Run: headless pygame with SDL's dummy video driver; simulated clock (each Clock.tick advances the game by its frame time, no real sleeping); random seed 0; keys injected as events and as key.get_pressed() state; no mouse input.
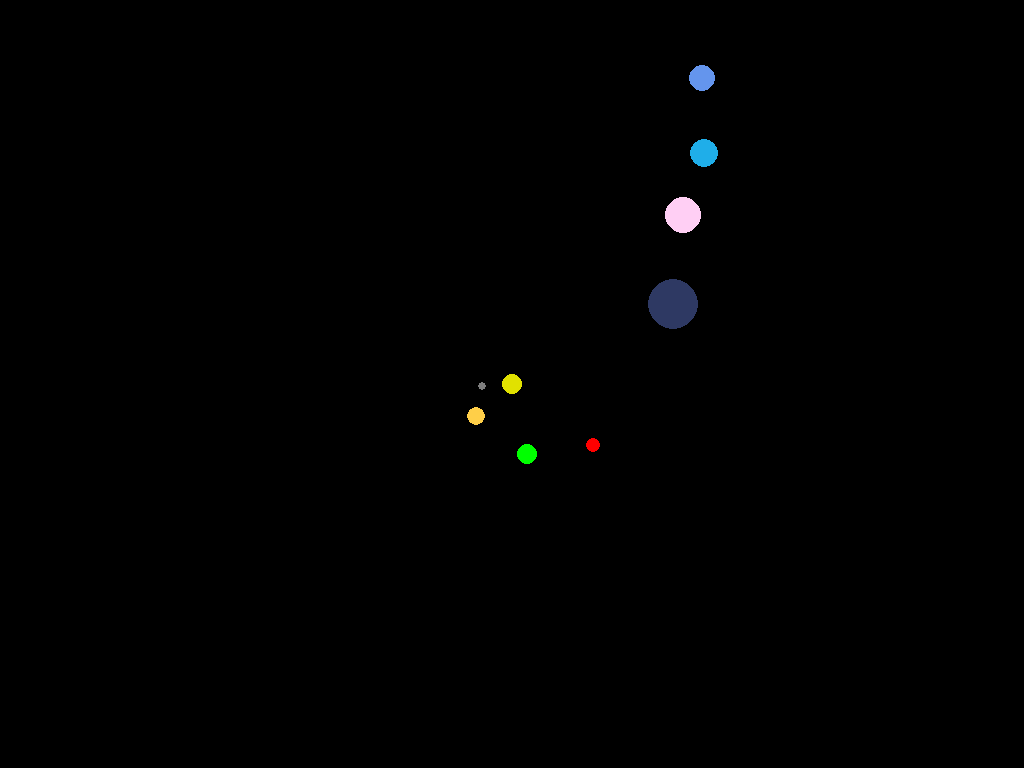
Frame 1 of 4 · flips 1–60 · no input
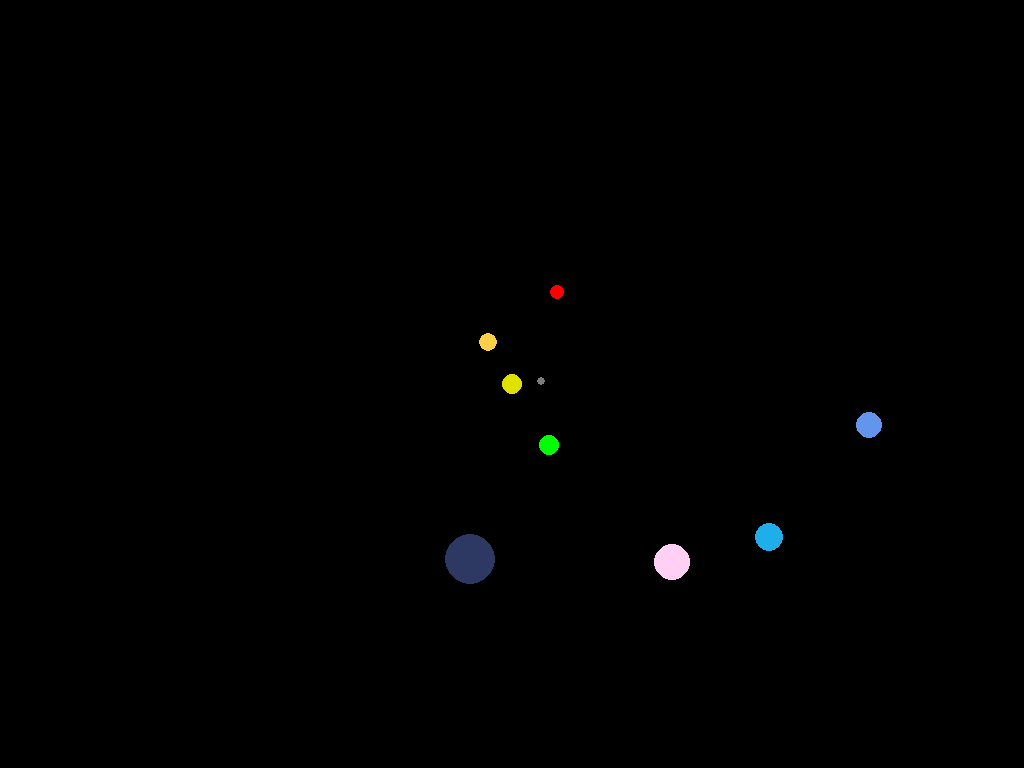
Frame 2 of 4 · flips 61–180 · tapped SPACE, RETURN · held RIGHT (→), D
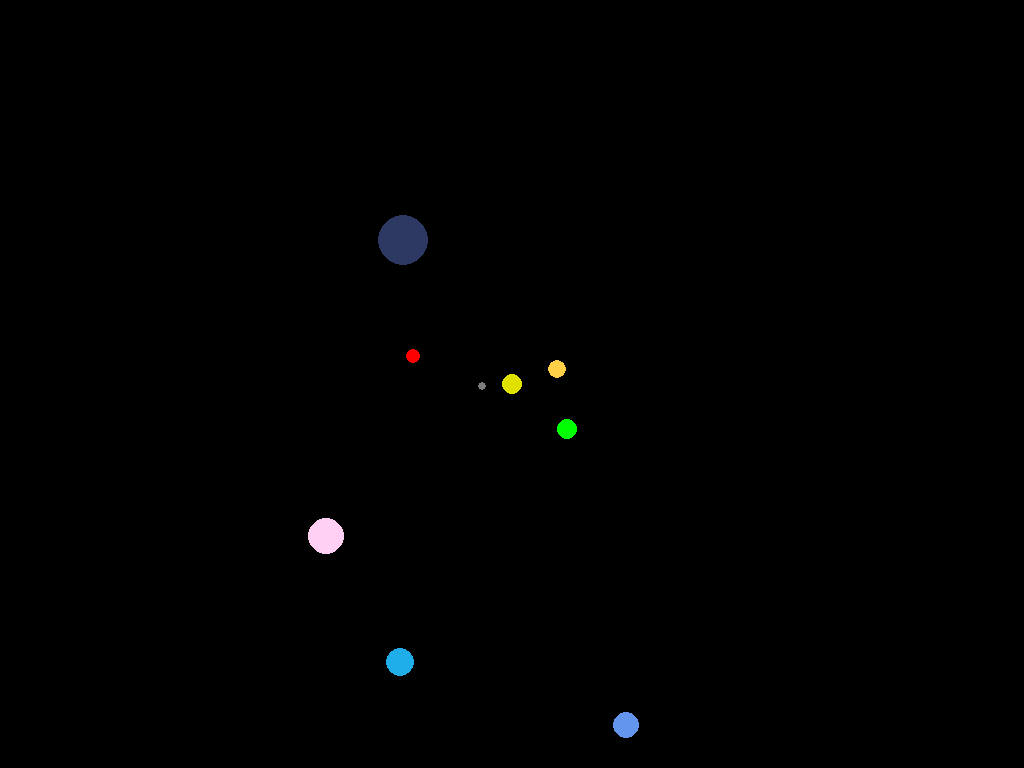
Frame 3 of 4 · flips 181–300 · held DOWN (↓), S
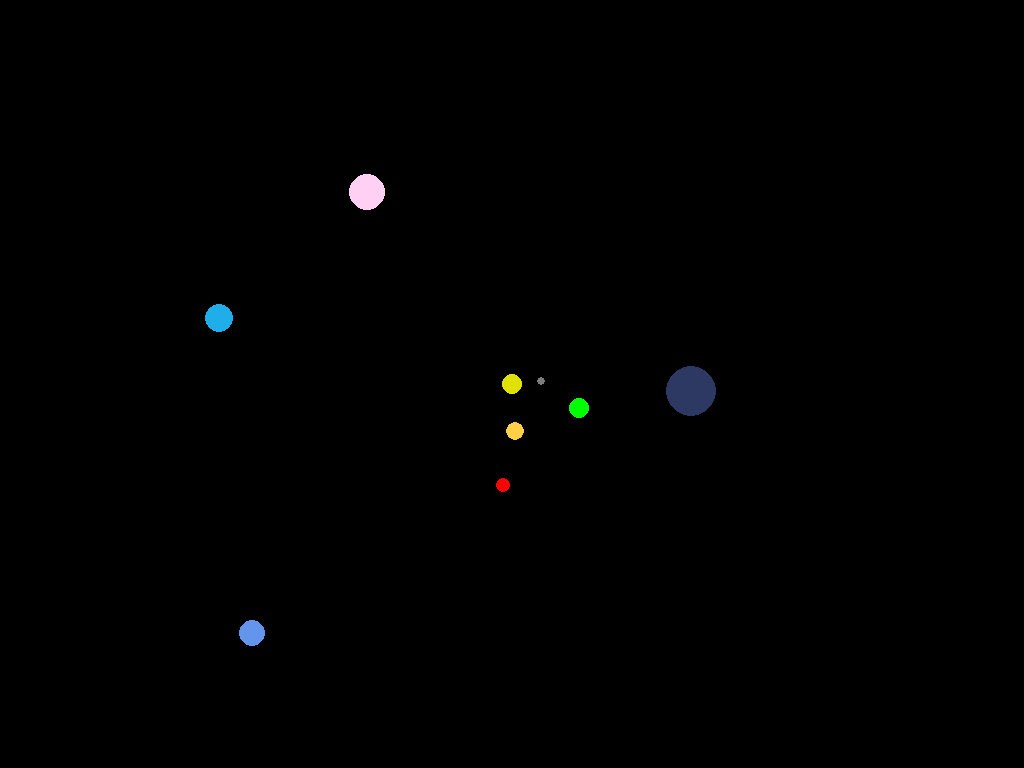
Frame 4 of 4 · flips 301–420 · held LEFT (←), A, UP (↑), W

The pygame program that drew these frames:

import math as m
from dataclasses import dataclass

import pygame as pg


# from planet import Planet


# @dataclass(frozen=True)
@dataclass
class Planet:
    a = b = 500
    i = 0
    r: any
    V: any
    speed: any
    color: any

    # def __init__(self, r, V, color):
    #     self.__r = r * 40
    #     self.__V = V * 10
    #     self.__color = color

    def draw(self, aа):
        angle = self.i * 3.14 / self.speed
        l = 0.73 - m.acos((self.a - 700) / m.sqrt(500 ** 2 - 400 ** 2))
        int(l)
        a = (self.r * 60 * m.cos(angle + l)) + sun_1
        b = (self.r * 60 * m.sin(angle + l)) + sun_2
        self.i += 3
        pg.draw.circle(screen, self.color, (int(a), int(b)), self.V * 10)

        # pg.display.update()
        # Fi = a * pi / 180
        # X = (self.__r * m.cos(Fi)) + sun_1
        # Y = (self.__r * m.sin(Fi)) + sun_2

        # Fi = 2 * pi * a
        # X = (self.__r * m.cos(a)) + sun_1
        # Y = (self.__r * m.sin(a)) + sun_2
        #
        # X = (self.__r * m.cos(Fi)) + WIDTH / 2 - self.__r
        # Y = (self.__r * m.sin(Fi)) + HEIGHT / 2 - self.__r
        # pg.draw.circle(screen, self.__color, (X, Y), self.__V)
        # pg.display.update()
    # pg.draw.circle(screen, BLUE, (sun_1 + self.__r, sun_2 + self.__r), 10)


class Color():
    WHITE = (255, 255, 255)
    BLACK = (0, 0, 0)
    RED = (255, 0, 0)
    GREEN = (0, 255, 0)
    BLUE = (66, 170, 255)
    GRAY = (125, 125, 125)
    LIGHT_BLUE = (100, 149, 237)
    SUN = (225, 225, 0)
    YELLOW = (255, 207, 72)
    LIGHT_YELLOW = (255, 207, 244)
    PALE_ORANGE = (46, 57, 99)
    PINK = (230, 50, 230)
    TWEETER = (31, 174, 233)


class Planes:
    Mercury = Planet(0.5, 0.4, 120, Color.GRAY)
    Venus = Planet(0.8, 0.9, 140, Color.YELLOW)
    Earth = Planet(1.2, 1, 190, Color.GREEN)
    Mars = Planet(1.7, 0.7, 250, Color.RED)
    Jupiter = Planet(3, 2.5, 500, Color.PALE_ORANGE)
    Saturn = Planet(4, 1.8, 700, Color.LIGHT_YELLOW)
    Uranus = Planet(5, 1.4, 800, Color.TWEETER)
    Neptune = Planet(6, 1.3, 1000, Color.LIGHT_BLUE)


WIDTH = 1024
HEIGHT = 768
FPS = 30
sun_1 = WIDTH / 2
sun_2 = HEIGHT / 2

# Создаем игру и окно
pg.init()
pg.mixer.init()
screen = pg.display.set_mode((WIDTH, HEIGHT))
pg.display.set_caption("San sistem")
clock = pg.time.Clock()

pi = m.pi

# Цикл игры
running = True
while running:
    clock.tick(FPS)
    for event in pg.event.get():
        if event.type == pg.QUIT:
            running = False

    screen.fill(Color.BLACK)

    for a in range(0, 1):
        pg.draw.circle(screen, Color.SUN, (sun_1, sun_2), 10)
        Planes.Mercury.draw(a)
        Planes.Venus.draw(a)
        Planes.Earth.draw(a)
        Planes.Mars.draw(a)
        Planes.Jupiter.draw(a)
        Planes.Saturn.draw(a)
        Planes.Uranus.draw(a)
        Planes.Neptune.draw(a)
        pg.display.update()

pg.quit()
